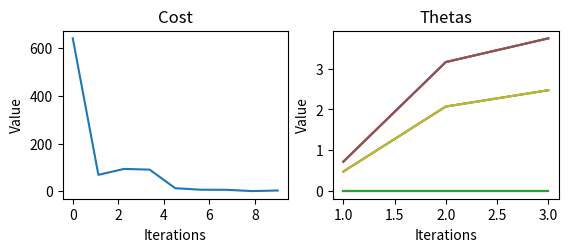

Recreate this plot in Python.
import matplotlib.pyplot as plt
import numpy as np

def hypothesis(theta,  X):
    X=np.matrix(X)
    theta=np.transpose(np.matrix(theta))
    return np.array(X*theta)[0][0]

def cost(theta, X, y):
    total=0
    for i in range(len(y)):
        total=total+(hypothesis(theta, X[i])-y[i])**2
    return total/(2*len(y))

all_thetas=[]
all_costs=[]

def gradient_descent(X, y, alpha):
    m=len(y)
    n=len(X[0])-1
    theta=[0 for i in range(n+1)]
    k=0
    cost_too_low=False
    while(k<100 and cost_too_low==False):
        #thetaTemp is used for simultaneous update
        thetaTemp=[theta[i] for i in range(len(theta))]
        prev_cost=0
        for j in range(n+1):
            pd=0
            for i in range(n+1):
                pd+=(hypothesis(thetaTemp, X[i])-y[i])*X[i][j]
            theta[j]=theta[j]-alpha*pd
            temp_cost=cost(theta, X, y)
            # print(temp_cost)
            all_costs.append(temp_cost)
            all_thetas.append(thetaTemp)
            print(temp_cost-prev_cost)
            print(temp_cost)
            if(temp_cost-prev_cost<1 and k>5):
                cost_too_low=True
            k+=1
            prev_cost=temp_cost

    return theta

X=[
    [1, 2, 4],
    [1, 4, 5],
    [1, 6, 6],
    [1, 8, 7],
    [1, 10, 8],
    [1, 12, 9]
]

y=[
    17, 24, 31, 38, 45, 52
]

# thetaTemp=[
#     1, 2, 3
# ]

# print(hypothesis(thetaTemp, X[0]))
# print(cost(thetaTemp, X, y))
print(gradient_descent(X, y, 0.01))

# print(all_thetas)

#plotting cost and theta
x=np.linspace(0, len(all_thetas), len(all_thetas))

plt.subplot(2, 2, 1)
plt.xlabel('Iterations')
plt.ylabel('Value')
plt.plot(x, all_costs)
plt.title('Cost')

plt.subplot(2, 2, 2)
plt.xlabel('Iterations')
plt.ylabel('Value')
all_thetas_matrix=np.transpose(np.matrix(all_thetas))

plt.plot(np.linspace(1, len(all_thetas[0]), len(all_thetas[0])), all_thetas_matrix)
plt.title('Thetas')

plt.show()